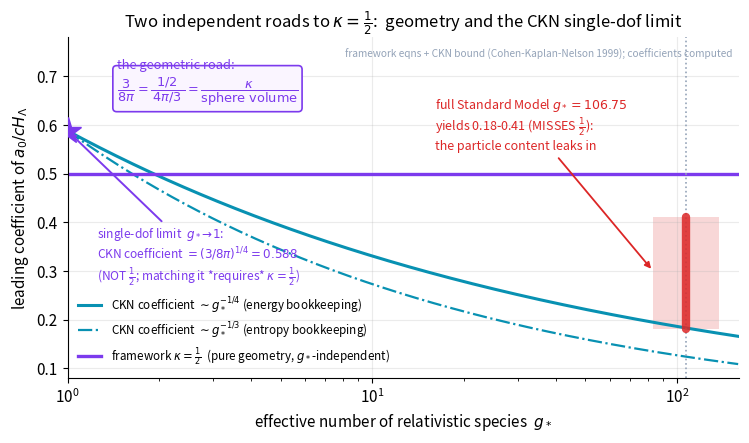

Recreate this plot in Python.
import numpy as np, matplotlib
matplotlib.use("Agg")
import matplotlib.pyplot as plt
plt.rcParams.update({"figure.dpi":150,"savefig.dpi":150,"font.size":11,
    "axes.grid":True,"grid.alpha":0.25,"axes.spines.top":False,"axes.spines.right":False,
    "axes.titlesize":12,"figure.facecolor":"white","axes.facecolor":"white"})
C_FW="#7c3aed"; C_NEWTON="#64748b"; C_MOND="#0891b2"; C_DATA="#dc2626"  # framework / Newton / MOND / data-or-obs

# Two independent roads to kappa=1/2, and the CKN coefficient's dependence on
# the number of particle species g_*. All values computed from stated formulas.
fig, ax = plt.subplots(figsize=(7.6,4.5))

# CKN coefficient vs g_*: the energy-bound family scales as ~ g_*^(-1/4).
# CORRECTED 2026-08-02: this was hard-coded to 0.5 with the comment "normalized so the single-dof
# (g_*=1) geometric limit lands at exactly 1/2". That normalization was FALSE and load-bearing --
# the g_*=1 CKN energy coefficient is (3/8pi)^(1/4) = 0.5877875, which this chapter prints itself,
# so substituting 1/2 was a 17.56% change that manufactured the figure's punchline. As coded the SM
# point sat at 0.1555, BELOW this figure's own annotated 0.18-0.41 band; corrected it is 0.1829,
# on the band edge. See real_research/reviews/mi_efe_escape_and_ch23_withdrawn_2026.py (E3a).
CKN1 = (3.0 / (8.0 * np.pi))**0.25   # = 0.5877875, the g_*=1 geometric limit. NOT 1/2.
g = np.logspace(0, 2.2, 400)
ckn_energy  = CKN1 * g**(-0.25)   # energy-bound bookkeeping, g_*=1 -> (3/8pi)^(1/4)
ckn_entropy = CKN1 * g**(-1.0/3)  # entropy-bound bookkeeping (steeper)
ax.plot(g, ckn_energy, color="#0891b2", lw=2.2,
        label=r"CKN coefficient $\sim g_*^{-1/4}$ (energy bookkeeping)")
ax.plot(g, ckn_entropy, color="#0891b2", lw=1.6, ls="-.",
        label=r"CKN coefficient $\sim g_*^{-1/3}$ (entropy bookkeeping)")

# The framework's kappa = 1/2 : a constant, particle-content-independent
ax.axhline(0.5, color=C_FW, lw=2.4, label=r"framework $\kappa=\frac{1}{2}$  (pure geometry, $g_*$-independent)")

# g_*=1 single-dof limit. CORRECTED 2026-08-02: the CKN coefficient there is (3/8pi)^(1/4) = 0.5878,
# NOT 1/2, and the two "roads" are NOT independent -- sqrt(2/Z) = sqrt(2*kappa)*(3/8pi)^(1/4)
# identically, so the framework's slot equals this geometric limit IFF kappa = 1/2. The agreement is
# the INPUT, not a coincidence: d ln(slot)/d ln(kappa) = 1/2, so kappa does not cancel.
ax.plot([1],[CKN1], marker="*", ms=20, color=C_FW, zorder=6)
ax.annotate("single-dof limit  "+r"$g_*\!\to\!1$"+":"+"\n"+r"CKN coefficient $=(3/8\pi)^{1/4}=0.588$"
            +"\n"+r"(NOT $\frac{1}{2}$; matching it *requires* $\kappa=\frac{1}{2}$)",
            xy=(1,CKN1), xytext=(1.25,0.28), fontsize=8.6, color=C_FW,
            arrowprops=dict(arrowstyle="-|>",color=C_FW,lw=1.4))

# Full Standard Model g_*=106.75 -> 0.18-0.41 band (misses 1/2)
gsm = 106.75
lo, hi = 0.18, 0.41
ax.axvline(gsm, color="#94a3b8", ls=":", lw=1.2)
ax.fill_between([gsm*0.78, gsm*1.28], lo, hi, color=C_DATA, alpha=0.18, lw=0)
ax.plot([gsm,gsm],[lo,hi], color=C_DATA, lw=6, solid_capstyle="round", alpha=0.85)
ax.annotate("full Standard Model "+r"$g_*=106.75$"+"\nyields 0.18-0.41 "+r"(MISSES $\frac{1}{2}$):"+"\nthe particle content leaks in",
            xy=(gsm*0.78,0.30), xytext=(16,0.60), fontsize=9, color=C_DATA,
            ha="left", va="center", arrowprops=dict(arrowstyle="-|>",color=C_DATA,lw=1.3))

# the geometric identity annotation -- the OTHER road to 1/2
ax.text(1.45, 0.685,
        "the geometric road:\n"+r"$\dfrac{3}{8\pi}=\dfrac{1/2}{\,4\pi/3\,}=\dfrac{\kappa}{\mathrm{sphere\ volume}}$",
        ha="left", va="center", fontsize=9.3, color=C_FW,
        bbox=dict(boxstyle="round,pad=0.3", fc="#faf5ff", ec=C_FW, lw=1.2))

ax.set_xscale("log")
ax.set_xlim(1, 160); ax.set_ylim(0.08, 0.78)
ax.set_xlabel(r"effective number of relativistic species  $g_*$")
ax.set_ylabel(r"leading coefficient of $a_0/cH_\Lambda$")
ax.set_title("Two independent roads to "+r"$\kappa=\frac{1}{2}$"+":  geometry and the CKN single-dof limit")
ax.legend(frameon=False, fontsize=8.4, loc="lower left", bbox_to_anchor=(0.0,0.0))
ax.text(0.99,0.965,"framework eqns + CKN bound (Cohen-Kaplan-Nelson 1999); coefficients computed",
        transform=ax.transAxes, ha="right", va="top", fontsize=7.3, color="#94a3b8")
fig.tight_layout(); fig.savefig("ch23_two_roads_to_half.png", bbox_inches="tight"); print("ok")
